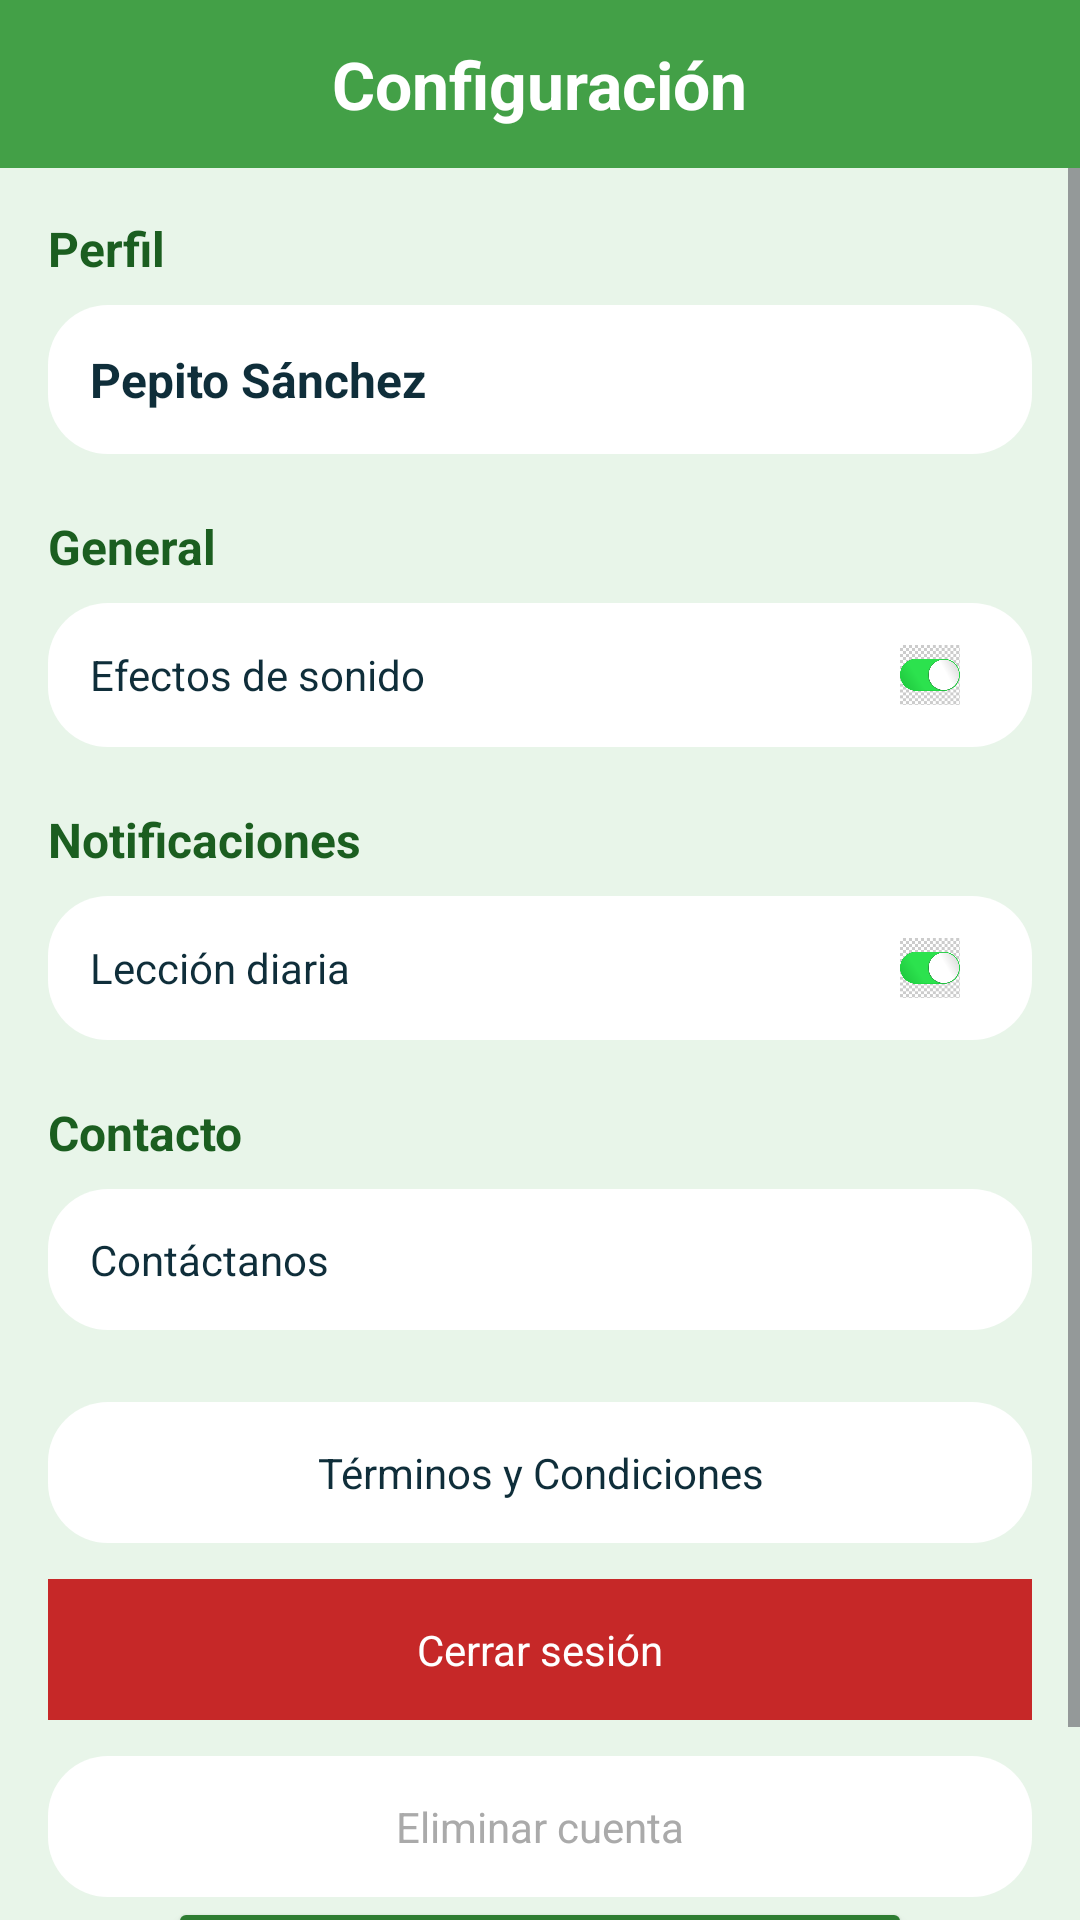

This screen was rendered from an Android layout file. Write that file and the resources it references.
<!-- AndroidManifest.xml: application theme Theme.SENA -->
<!-- res/layout/activity_configuracion.xml -->
<?xml version="1.0" encoding="utf-8"?>
<LinearLayout xmlns:android="http://schemas.android.com/apk/res/android"
    xmlns:app="http://schemas.android.com/apk/res-auto"
    android:layout_width="match_parent"
    android:layout_height="match_parent"
    android:orientation="vertical"
    android:background="#E8F5E9">

    
    <RelativeLayout
        android:layout_width="match_parent"
        android:layout_height="56dp"
        android:background="#43A047"
        android:paddingStart="16dp"
        android:paddingEnd="16dp">

        <TextView
            android:id="@+id/tvTituloConfig"
            android:layout_width="wrap_content"
            android:layout_height="wrap_content"
            android:text="Configuración"
            android:textColor="@android:color/white"
            android:textSize="22sp"
            android:textStyle="bold"
            android:layout_centerInParent="true"/>
    </RelativeLayout>

    
    <ScrollView
        android:layout_width="match_parent"
        android:layout_height="match_parent">

        <LinearLayout
            android:layout_width="match_parent"
            android:layout_height="wrap_content"
            android:orientation="vertical"
            android:padding="16dp">

            
            <TextView
                android:layout_width="wrap_content"
                android:layout_height="wrap_content"
                android:text="Perfil"
                android:textStyle="bold"
                android:textSize="16sp"
                android:textColor="#1B5E20"
                android:layout_marginBottom="8dp"/>

            <LinearLayout
                android:layout_width="match_parent"
                android:layout_height="wrap_content"
                android:background="@drawable/card_menu"
                android:padding="14dp">

                <TextView
                    android:layout_width="wrap_content"
                    android:layout_height="wrap_content"
                    android:id="@+id/tvNombreUsuario"
                    android:text="Pepito Sánchez"
                    android:textSize="16sp"
                    android:textColor="#0F2E3A"
                    android:textStyle="bold"/>
            </LinearLayout>

            
            <TextView
                android:layout_width="wrap_content"
                android:layout_height="wrap_content"
                android:text="General"
                android:textStyle="bold"
                android:textSize="16sp"
                android:textColor="#1B5E20"
                android:layout_marginTop="20dp"
                android:layout_marginBottom="8dp"/>

            <LinearLayout
                android:layout_width="match_parent"
                android:layout_height="wrap_content"
                android:background="@drawable/card_menu"
                android:padding="14dp"
                android:orientation="horizontal"
                android:gravity="center_vertical">

                <TextView
                    android:text="Efectos de sonido"
                    android:textColor="#0F2E3A"
                    android:layout_weight="1"
                    android:layout_width="0dp"
                    android:layout_height="wrap_content"/>

                <ImageView
                    android:layout_width="40dp"
                    android:layout_height="20dp"
                    android:src="@drawable/ic_switch_on"/>
            </LinearLayout>

            
            <TextView
                android:layout_width="wrap_content"
                android:layout_height="wrap_content"
                android:text="Notificaciones"
                android:textStyle="bold"
                android:textSize="16sp"
                android:textColor="#1B5E20"
                android:layout_marginTop="20dp"
                android:layout_marginBottom="8dp"/>

            <LinearLayout
                android:layout_width="match_parent"
                android:layout_height="wrap_content"
                android:background="@drawable/card_menu"
                android:padding="14dp"
                android:orientation="horizontal"
                android:gravity="center_vertical">

                <TextView
                    android:text="Lección diaria"
                    android:textColor="#0F2E3A"
                    android:layout_weight="1"
                    android:layout_width="0dp"
                    android:layout_height="wrap_content"/>

                <ImageView
                    android:layout_width="40dp"
                    android:layout_height="20dp"
                    android:src="@drawable/ic_switch_on"/>
            </LinearLayout>

            
            <TextView
                android:layout_width="wrap_content"
                android:layout_height="wrap_content"
                android:text="Contacto"
                android:textStyle="bold"
                android:textSize="16sp"
                android:textColor="#1B5E20"
                android:layout_marginTop="20dp"
                android:layout_marginBottom="8dp"/>

            <LinearLayout
                android:layout_width="match_parent"
                android:layout_height="wrap_content"
                android:background="@drawable/card_menu"
                android:padding="14dp">

                <TextView
                    android:layout_width="wrap_content"
                    android:layout_height="wrap_content"
                    android:text="Contáctanos"
                    android:textColor="#0F2E3A"/>
            </LinearLayout>

            
            <TextView
                android:id="@+id/btnTerminos"
                android:text="Términos y Condiciones"
                android:layout_width="match_parent"
                android:layout_height="wrap_content"
                android:gravity="center"
                android:textColor="#0F2E3A"
                android:background="@drawable/card_menu"
                android:padding="14dp"
                android:layout_marginTop="24dp"/>

            <TextView
                android:id="@+id/btnCerrarSesion"
                android:text="Cerrar sesión"
                android:layout_width="match_parent"
                android:layout_height="wrap_content"
                android:gravity="center"
                android:textColor="@android:color/white"
                android:background="#C62828"
                android:padding="14dp"
                android:layout_marginTop="12dp"/>

            <TextView
                android:id="@+id/btnEliminarCuenta"
                android:text="Eliminar cuenta"
                android:layout_width="match_parent"
                android:layout_height="wrap_content"
                android:gravity="center"
                android:textColor="#AAAAAA"
                android:background="@drawable/card_menu"
                android:padding="14dp"
                android:layout_marginTop="12dp"/>

            <Button
                android:id="@+id/btnRegresar"
                android:layout_width="match_parent"
                android:layout_height="wrap_content"
                android:text="Regresar"
                android:textStyle="bold"
                android:backgroundTint="#2E7D32"
                android:textColor="@android:color/white"
                android:layout_marginHorizontal="40dp"
                android:layout_marginBottom="16dp"/>

        </LinearLayout>
    </ScrollView>

</LinearLayout>
<!-- resources referenced by this layout -->
<resources>
  <!-- drawable card_menu (drawable) -->
  <shape xmlns:android="http://schemas.android.com/apk/res/android">
      <solid android:color="@android:color/white"/>
      <corners android:radius="20dp"/>
      <padding
          android:left="4dp"
          android:top="4dp"
          android:right="4dp"
          android:bottom="4dp"/>
  </shape>
  <!-- drawable ic_switch_on: png bitmap (drawable, 34108 bytes) -->
  <style name="Theme.SENA" parent="Base.Theme.SENA" />
  <style name="Base.Theme.SENA" parent="Theme.Material3.DayNight.NoActionBar">
          
          
      </style>
</resources>
